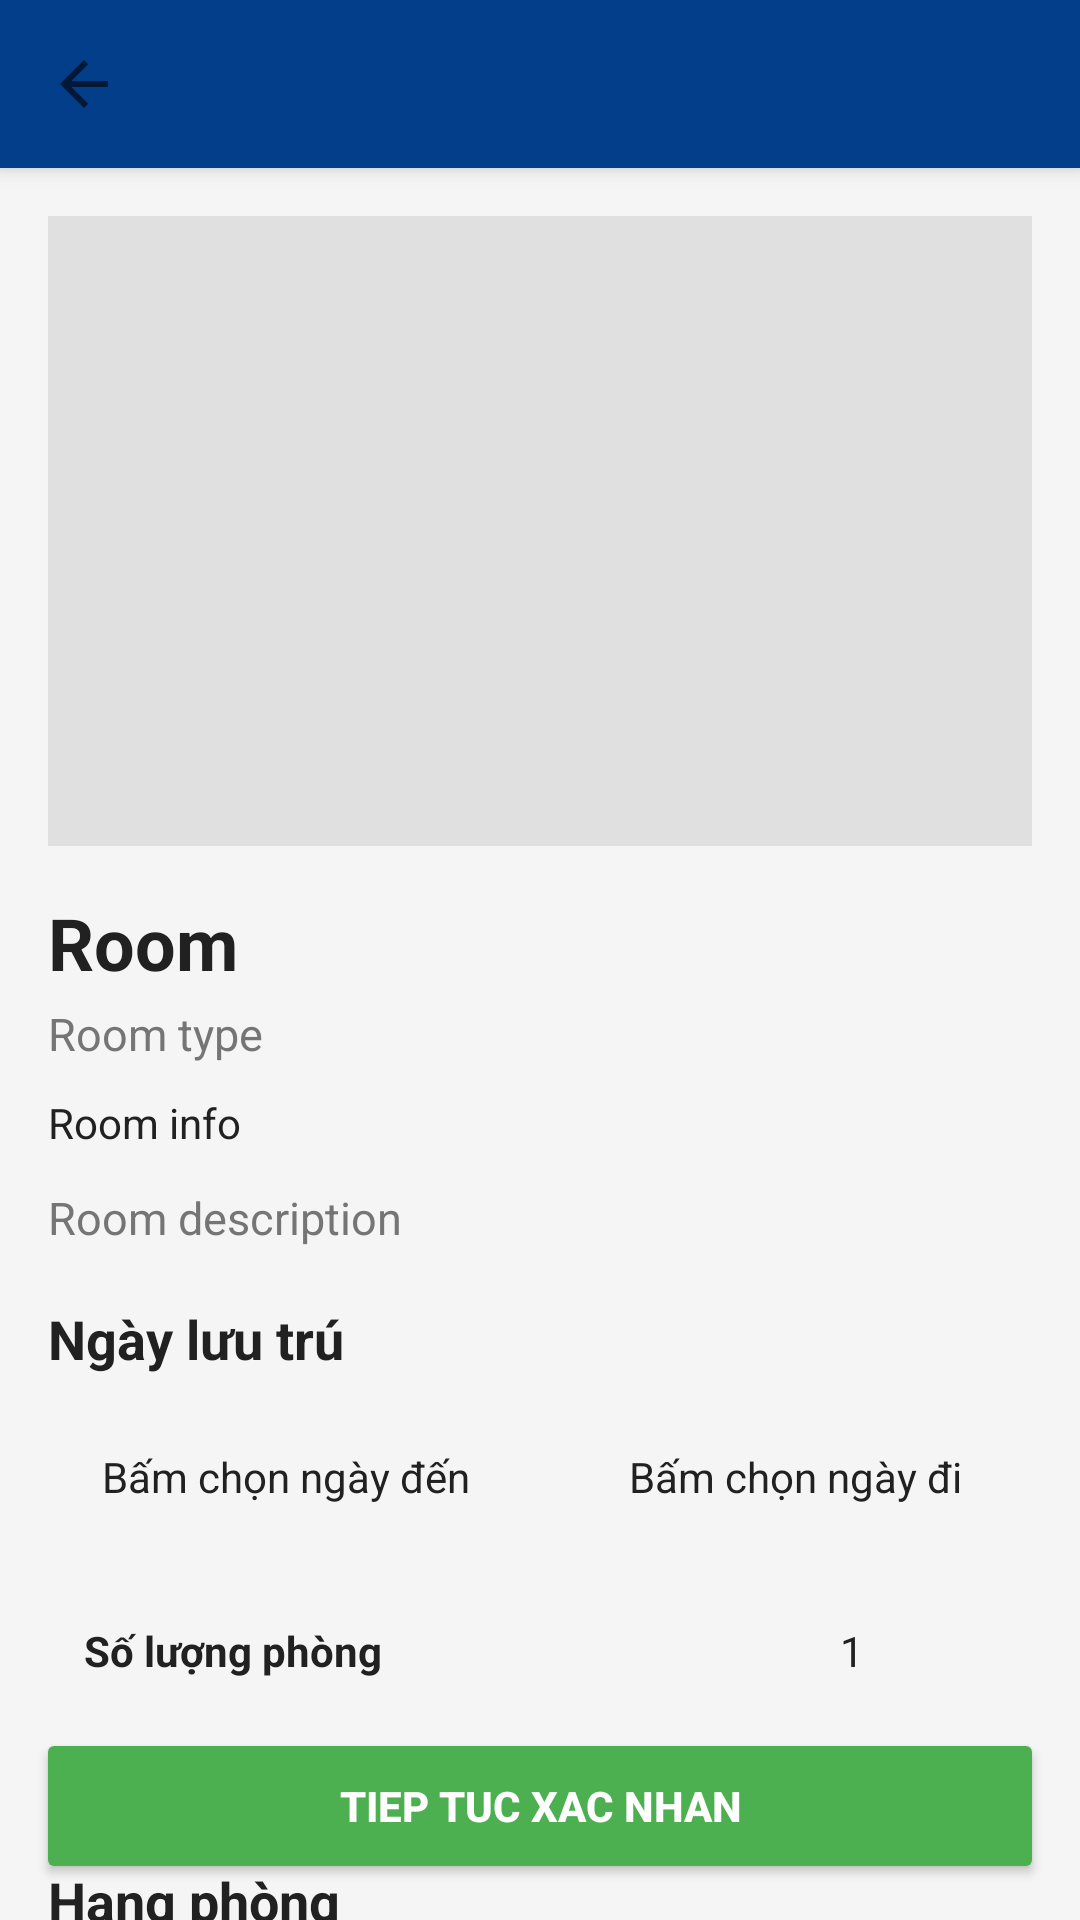

The Android layout XML behind this screen, and the referenced resources:
<!-- AndroidManifest.xml: application theme Theme.AppCompat.Light.NoActionBar -->
<!-- res/layout/activity_room_detail.xml -->
<?xml version="1.0" encoding="utf-8"?>
<androidx.coordinatorlayout.widget.CoordinatorLayout xmlns:android="http://schemas.android.com/apk/res/android"
    xmlns:app="http://schemas.android.com/apk/res-auto"
    android:layout_width="match_parent"
    android:layout_height="match_parent"
    android:background="@color/background">

    <com.google.android.material.appbar.AppBarLayout
        android:layout_width="match_parent"
        android:layout_height="wrap_content"
        android:background="@color/ocean_deep">

        <androidx.appcompat.widget.Toolbar
            android:id="@+id/toolbarRoomDetail"
            android:layout_width="match_parent"
            android:layout_height="?attr/actionBarSize"
            app:navigationIcon="?attr/homeAsUpIndicator" />
    </com.google.android.material.appbar.AppBarLayout>

    <androidx.core.widget.NestedScrollView
        android:layout_width="match_parent"
        android:layout_height="match_parent"
        android:clipToPadding="false"
        android:paddingBottom="96dp"
        app:layout_behavior="@string/appbar_scrolling_view_behavior">

        <LinearLayout
            android:layout_width="match_parent"
            android:layout_height="wrap_content"
            android:orientation="vertical"
            android:padding="16dp">

            <ImageView
                android:id="@+id/imgRoomDetail"
                android:layout_width="match_parent"
                android:layout_height="210dp"
                android:background="@color/separate_color"
                android:scaleType="centerCrop" />

            <TextView
                android:id="@+id/tvRoomDetailName"
                android:layout_width="match_parent"
                android:layout_height="wrap_content"
                android:layout_marginTop="16dp"
                android:text="Room"
                android:textColor="@color/text_primary"
                android:textSize="24sp"
                android:textStyle="bold" />

            <TextView
                android:id="@+id/tvRoomDetailType"
                android:layout_width="match_parent"
                android:layout_height="wrap_content"
                android:layout_marginTop="4dp"
                android:text="Room type"
                android:textColor="@color/text_secondary"
                android:textSize="15sp" />

            <TextView
                android:id="@+id/tvRoomDetailInfo"
                android:layout_width="match_parent"
                android:layout_height="wrap_content"
                android:layout_marginTop="10dp"
                android:text="Room info"
                android:textColor="@color/text_primary"
                android:textSize="14sp" />

            <TextView
                android:id="@+id/tvRoomDetailDescription"
                android:layout_width="match_parent"
                android:layout_height="wrap_content"
                android:layout_marginTop="12dp"
                android:lineSpacingExtra="3dp"
                android:text="Room description"
                android:textColor="@color/text_secondary"
                android:textSize="15sp" />

            <TextView
                android:layout_width="match_parent"
                android:layout_height="wrap_content"
                android:layout_marginTop="18dp"
                android:text="Ngày lưu trú"
                android:textColor="@color/text_primary"
                android:textSize="18sp"
                android:textStyle="bold" />

            <LinearLayout
                android:layout_width="match_parent"
                android:layout_height="wrap_content"
                android:layout_marginTop="10dp"
                android:orientation="horizontal">

                <TextView
                    android:id="@+id/btnRoomCheckInDate"
                    android:layout_width="0dp"
                    android:layout_height="48dp"
                    android:layout_marginEnd="6dp"
                    android:layout_weight="1"
                    android:background="@drawable/bg_input"
                    android:clickable="true"
                    android:focusable="true"
                    android:gravity="center"
                    android:text="Bấm chọn ngày đến"
                    android:textColor="@color/text_primary"
                    android:textSize="14sp" />

                <TextView
                    android:id="@+id/btnRoomCheckOutDate"
                    android:layout_width="0dp"
                    android:layout_height="48dp"
                    android:layout_marginStart="6dp"
                    android:layout_weight="1"
                    android:background="@drawable/bg_input"
                    android:clickable="true"
                    android:focusable="true"
                    android:gravity="center"
                    android:text="Bấm chọn ngày đi"
                    android:textColor="@color/text_primary"
                    android:textSize="14sp" />
            </LinearLayout>

            <EditText
                android:id="@+id/edtRoomGuestCount"
                android:layout_width="match_parent"
                android:layout_height="48dp"
                android:layout_marginTop="10dp"
                android:background="@drawable/bg_input"
                android:hint="Số khách"
                android:inputType="number"
                android:paddingStart="12dp"
                android:paddingEnd="12dp"
                android:text="1"
                android:textColor="@color/text_primary"
                android:textSize="14sp"
                android:visibility="gone" />

            <LinearLayout
                android:layout_width="match_parent"
                android:layout_height="wrap_content"
                android:layout_marginTop="10dp"
                android:background="@drawable/bg_input"
                android:gravity="center_vertical"
                android:orientation="horizontal"
                android:paddingStart="12dp"
                android:paddingEnd="12dp">

                <TextView
                    android:layout_width="0dp"
                    android:layout_height="48dp"
                    android:layout_weight="1"
                    android:gravity="center_vertical"
                    android:text="Số lượng phòng"
                    android:textColor="@color/text_primary"
                    android:textSize="14sp"
                    android:textStyle="bold" />

                <EditText
                    android:id="@+id/edtRoomQuantity"
                    android:layout_width="96dp"
                    android:layout_height="48dp"
                    android:background="@android:color/transparent"
                    android:gravity="center"
                    android:hint="1"
                    android:inputType="number"
                    android:text="1"
                    android:textColor="@color/text_primary"
                    android:textSize="14sp" />
            </LinearLayout>

            <TextView
                android:id="@+id/tvSelectedSection"
                android:layout_width="match_parent"
                android:layout_height="wrap_content"
                android:layout_marginTop="10dp"
                android:text="Chưa chọn hạng phòng"
                android:textColor="@color/text_secondary"
                android:textSize="14sp" />

            <TextView
                android:layout_width="match_parent"
                android:layout_height="wrap_content"
                android:layout_marginTop="18dp"
                android:text="Hạng phòng"
                android:textColor="@color/text_primary"
                android:textSize="18sp"
                android:textStyle="bold" />

            <LinearLayout
                android:id="@+id/layoutSections"
                android:layout_width="match_parent"
                android:layout_height="wrap_content"
                android:layout_marginTop="10dp"
                android:orientation="vertical" />
        </LinearLayout>
    </androidx.core.widget.NestedScrollView>

    <Button
        android:id="@+id/btnContinueConfirm"
        android:layout_width="match_parent"
        android:layout_height="52dp"
        android:layout_gravity="bottom"
        android:layout_margin="12dp"
        android:backgroundTint="@color/primary"
        android:text="Tiep tuc xac nhan"
        android:textColor="@color/white"
        android:textStyle="bold" />
</androidx.coordinatorlayout.widget.CoordinatorLayout>
<!-- resources referenced by this layout -->
<resources>
  <color name="background">#F5F5F5</color>
  <color name="ocean_deep">#023e8a</color>
  <color name="primary">#4CAF50</color>
  <color name="separate_color">#E0E0E0</color>
  <color name="text_primary">#212121</color>
  <color name="text_secondary">#757575</color>
  <color name="white">#FFFFFF</color>
</resources>
